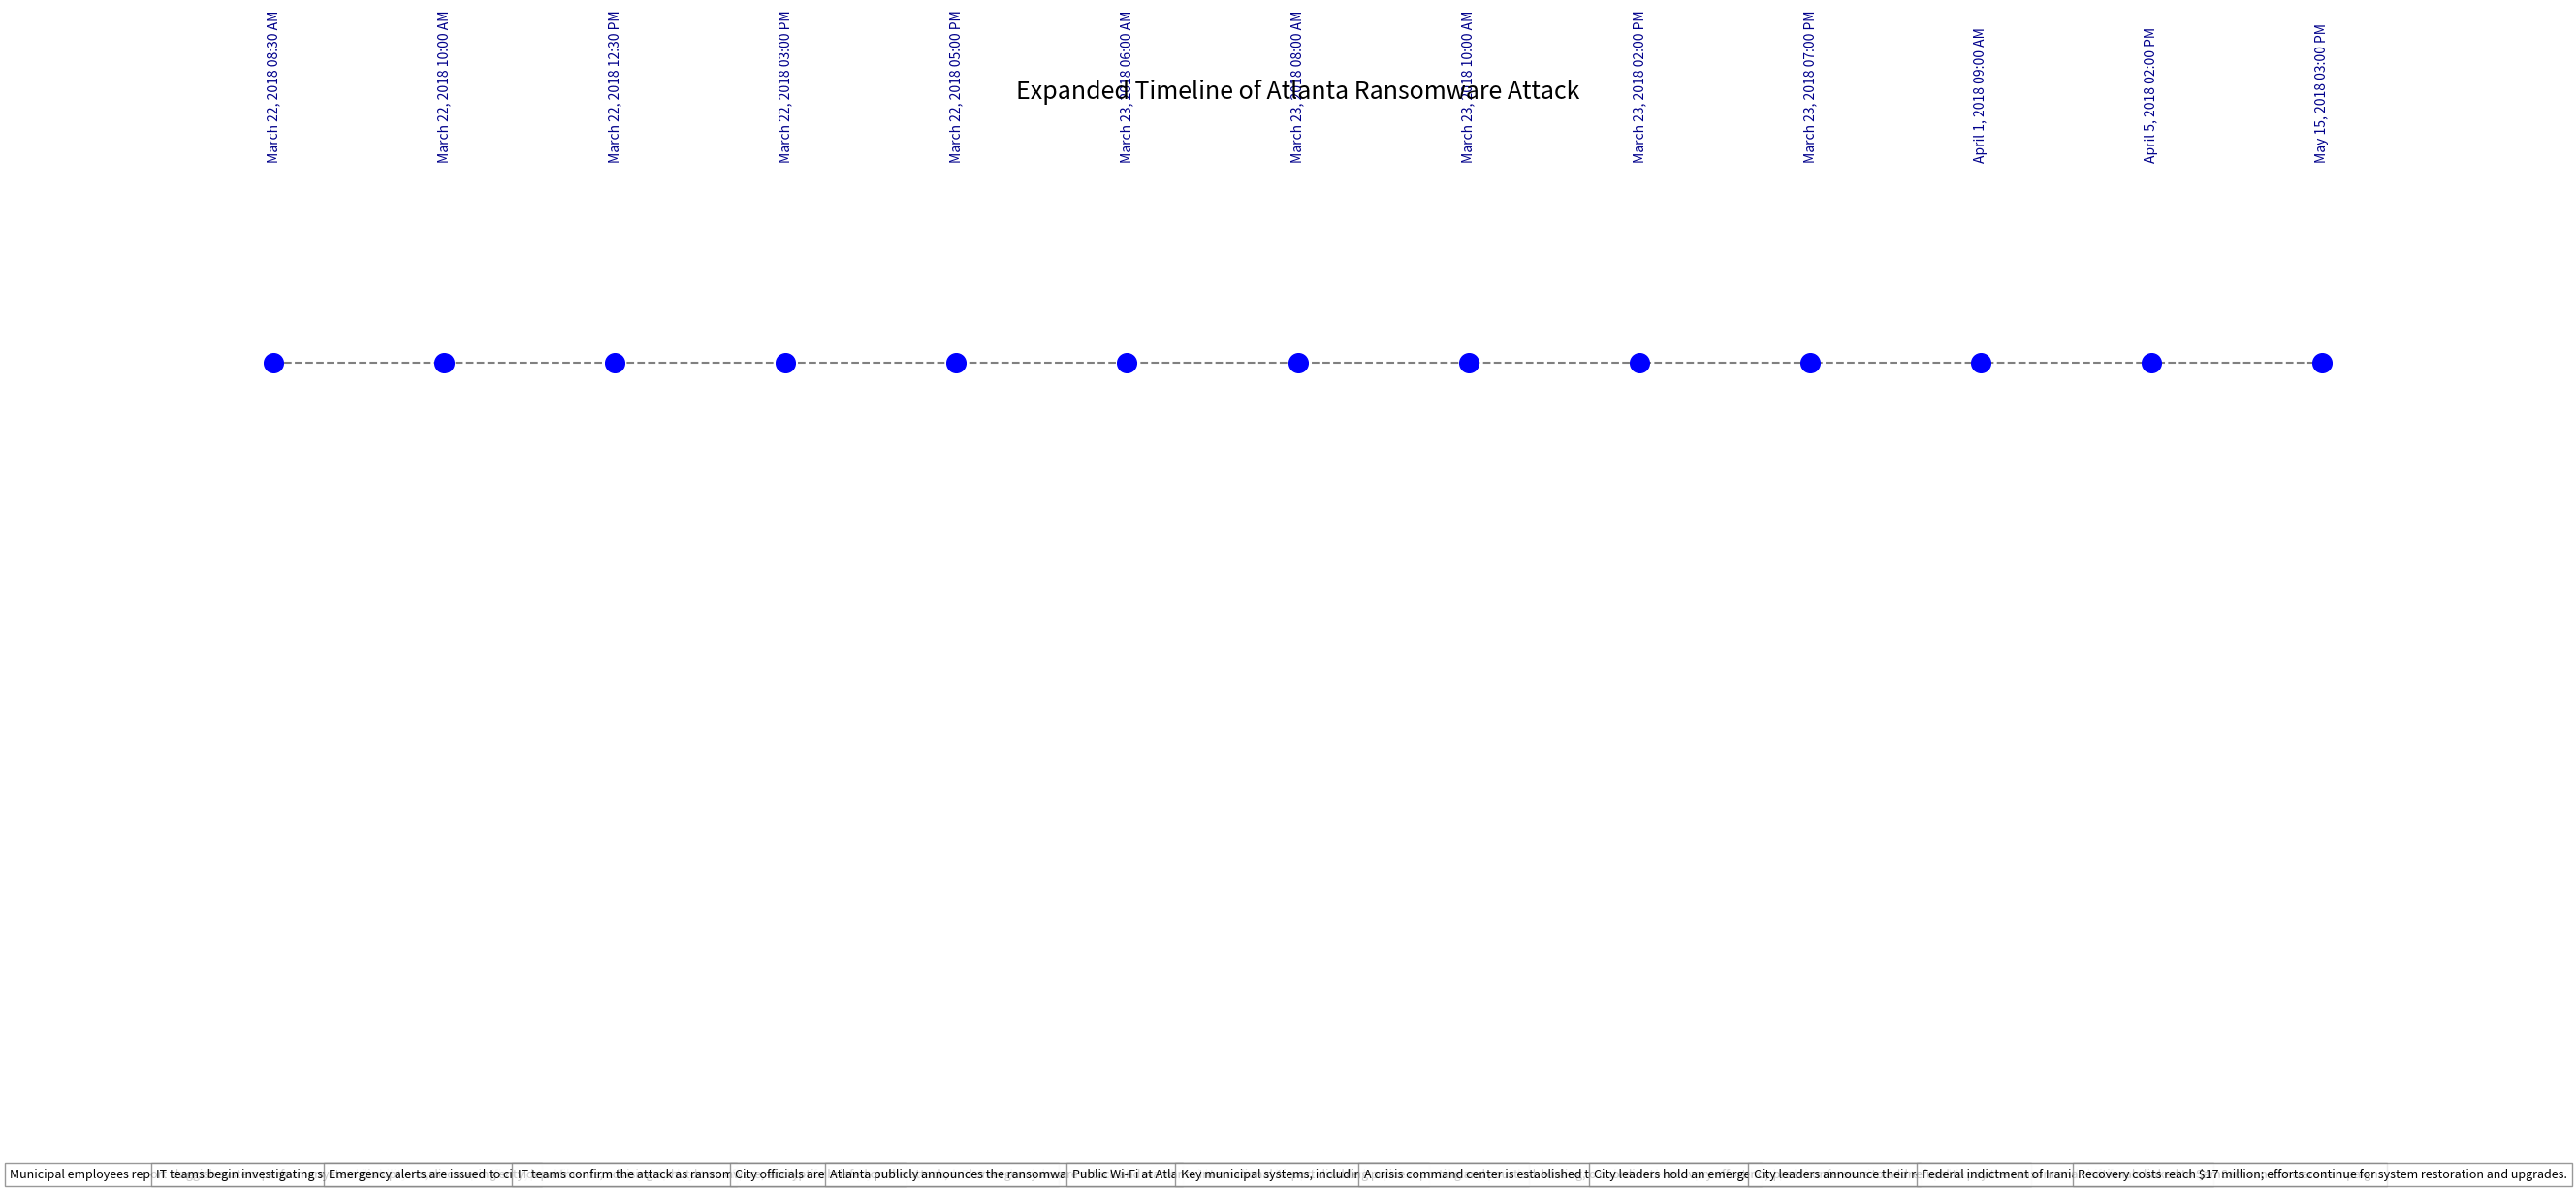

Write the Python code that produced this figure. (Note: this script raises an exception after producing the figure.)
import matplotlib.pyplot as plt

# Data for the timeline
events = [
    {"time": "March 22, 2018 08:30 AM", "event": "Municipal employees report sluggish system performance and inability to access specific files."},
    {"time": "March 22, 2018 10:00 AM", "event": "IT teams begin investigating system disruptions, discovering encrypted files across municipal systems."},
    {"time": "March 22, 2018 12:30 PM", "event": "Emergency alerts are issued to city departments, advising a shutdown of potentially affected systems."},
    {"time": "March 22, 2018 03:00 PM", "event": "IT teams confirm the attack as ransomware; encryption activity traced to weak RDP credentials."},
    {"time": "March 22, 2018 05:00 PM", "event": "City officials are briefed on the attack, and emergency measures are discussed."},
    {"time": "March 23, 2018 06:00 AM", "event": "Atlanta publicly announces the ransomware attack and warns residents about disruptions in city services."},
    {"time": "March 23, 2018 08:00 AM", "event": "Public Wi-Fi at Atlanta International Airport disabled to prevent malware spread."},
    {"time": "March 23, 2018 10:00 AM", "event": "Key municipal systems, including police reporting and court scheduling, are declared non-operational."},
    {"time": "March 23, 2018 02:00 PM", "event": "A crisis command center is established to coordinate recovery efforts and public communications."},
    {"time": "March 23, 2018 07:00 PM", "event": "City leaders hold an emergency press conference to address public concerns."},
    {"time": "April 1, 2018 09:00 AM", "event": "City leaders announce their refusal to pay the ransom and shift focus to recovery."},
    {"time": "April 5, 2018 02:00 PM", "event": "Federal indictment of Iranian nationals linked to SamSam ransomware campaign."},
    {"time": "May 15, 2018 03:00 PM", "event": "Recovery costs reach $17 million; efforts continue for system restoration and upgrades."},
]

# Prepare data for plotting
times = range(len(events))  # X-axis positions
labels = [event["time"] for event in events]
descriptions = [event["event"] for event in events]

# Adjust figure size for full horizontal expansion
plt.figure(figsize=(30, 6))  # Adjust figure size for wide layout
plt.scatter(times, [1] * len(events), color="blue", zorder=5, s=200)  # Scatter plot for points
plt.hlines(y=1, xmin=0, xmax=len(events) - 1, color="gray", linestyles="dashed")  # Connect points

# Add labels and descriptions with appropriate spacing
for i, (label, desc) in enumerate(zip(labels, descriptions)):
    plt.text(i, 1.05, label, rotation=90, ha='center', fontsize=10, color='darkblue')  # Rotate time labels
    plt.text(i, 0.8, desc, ha='center', wrap=True, fontsize=9, bbox=dict(facecolor='white', alpha=0.8, edgecolor='gray'))  # Event descriptions

# Enhance overall plot appearance
plt.title("Expanded Timeline of Atlanta Ransomware Attack", fontsize=18, pad=30)
plt.axis("off")  # Turn off axes

# Save the figure
plt.savefig('/Users/<user>/Downloads/CAPSTONE/Expanded_Timeline_Filled.png', bbox_inches="tight")
plt.close()

print("Timeline expanded horizontally and saved!")
